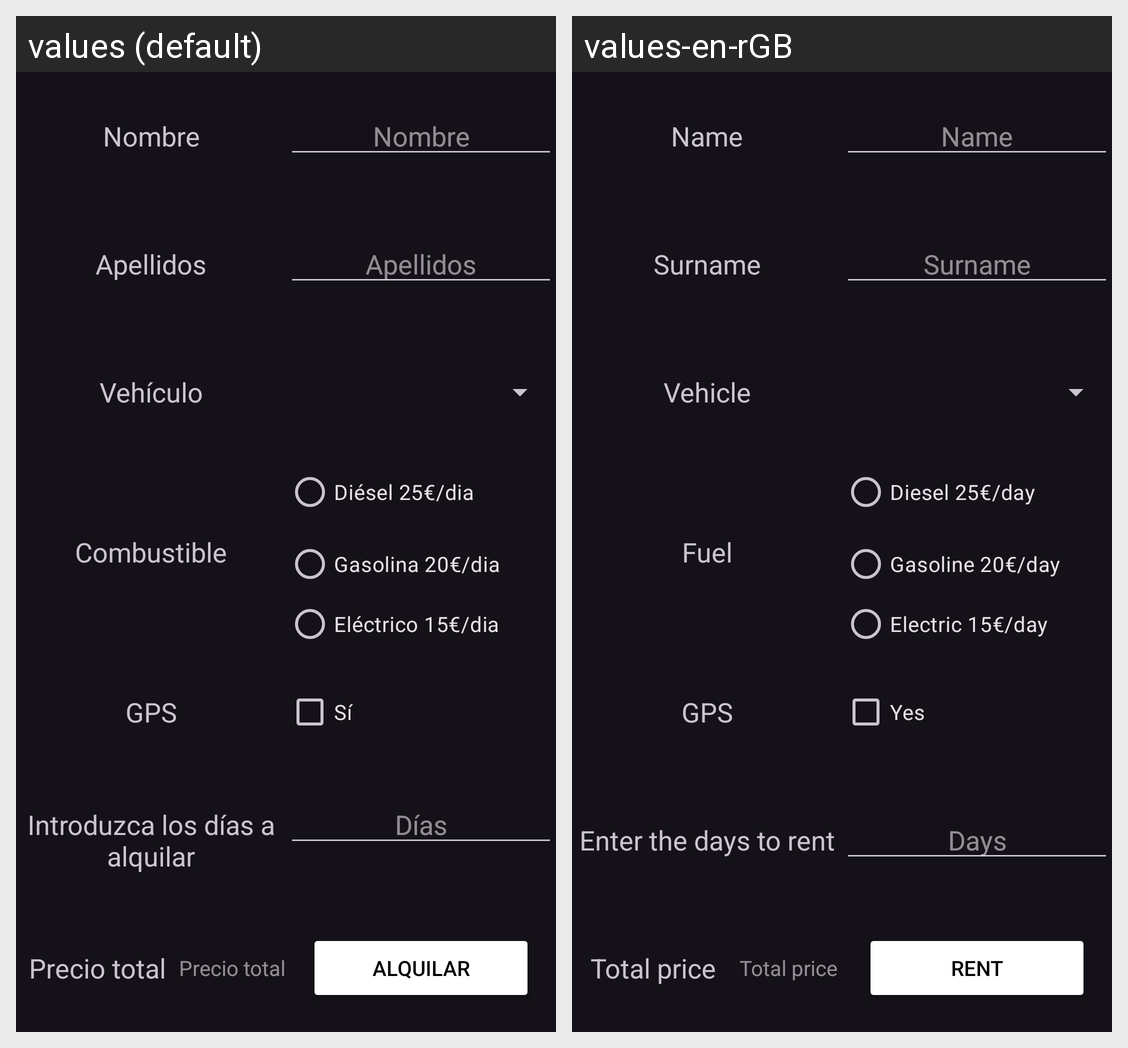

Here is an Android app screen in its default locale and in the app's own translations. Write out the translated-string differences for the strings that appear on this screen.
Android screen res/layout/activity_main.xml rendered under 2 locales, left to right: values (default), values-en-rGB. Device: Nexus 5 (rendered at 1080×1920; each locale shown at half size, 540×960, under a caption strip naming it); theme Theme.Material3.Dark.
Strings drawn on this screen, with the default value and each locale's value (text and hints the layout hard-codes, and strings that could not be matched under every locale, appear in the picture but are not listed):

nombre
  values: Nombre
  values-en-rGB: Name

apellidos
  values: Apellidos
  values-en-rGB: Surname

vehiculo
  values: Vehículo
  values-en-rGB: Vehicle

combustible
  values: Combustible
  values-en-rGB: Fuel

diesel
  values: Diésel 25€/dia
  values-en-rGB: Diesel 25€/day

gasolina
  values: Gasolina 20€/dia
  values-en-rGB: Gasoline 20€/day

electrico
  values: Eléctrico 15€/dia
  values-en-rGB: Electric 15€/day

gps
  values: GPS
  values-en-rGB: GPS  [not translated; the default value is used]

si
  values: Sí
  values-en-rGB: Yes

introduzca_los_dias_a_alquilar
  values: Introduzca los días a alquilar
  values-en-rGB: Enter the days to rent

dias
  values: Días
  values-en-rGB: Days

precio_total
  values: Precio total
  values-en-rGB: Total price

alquilar
  values: Alquilar
  values-en-rGB: Rent
